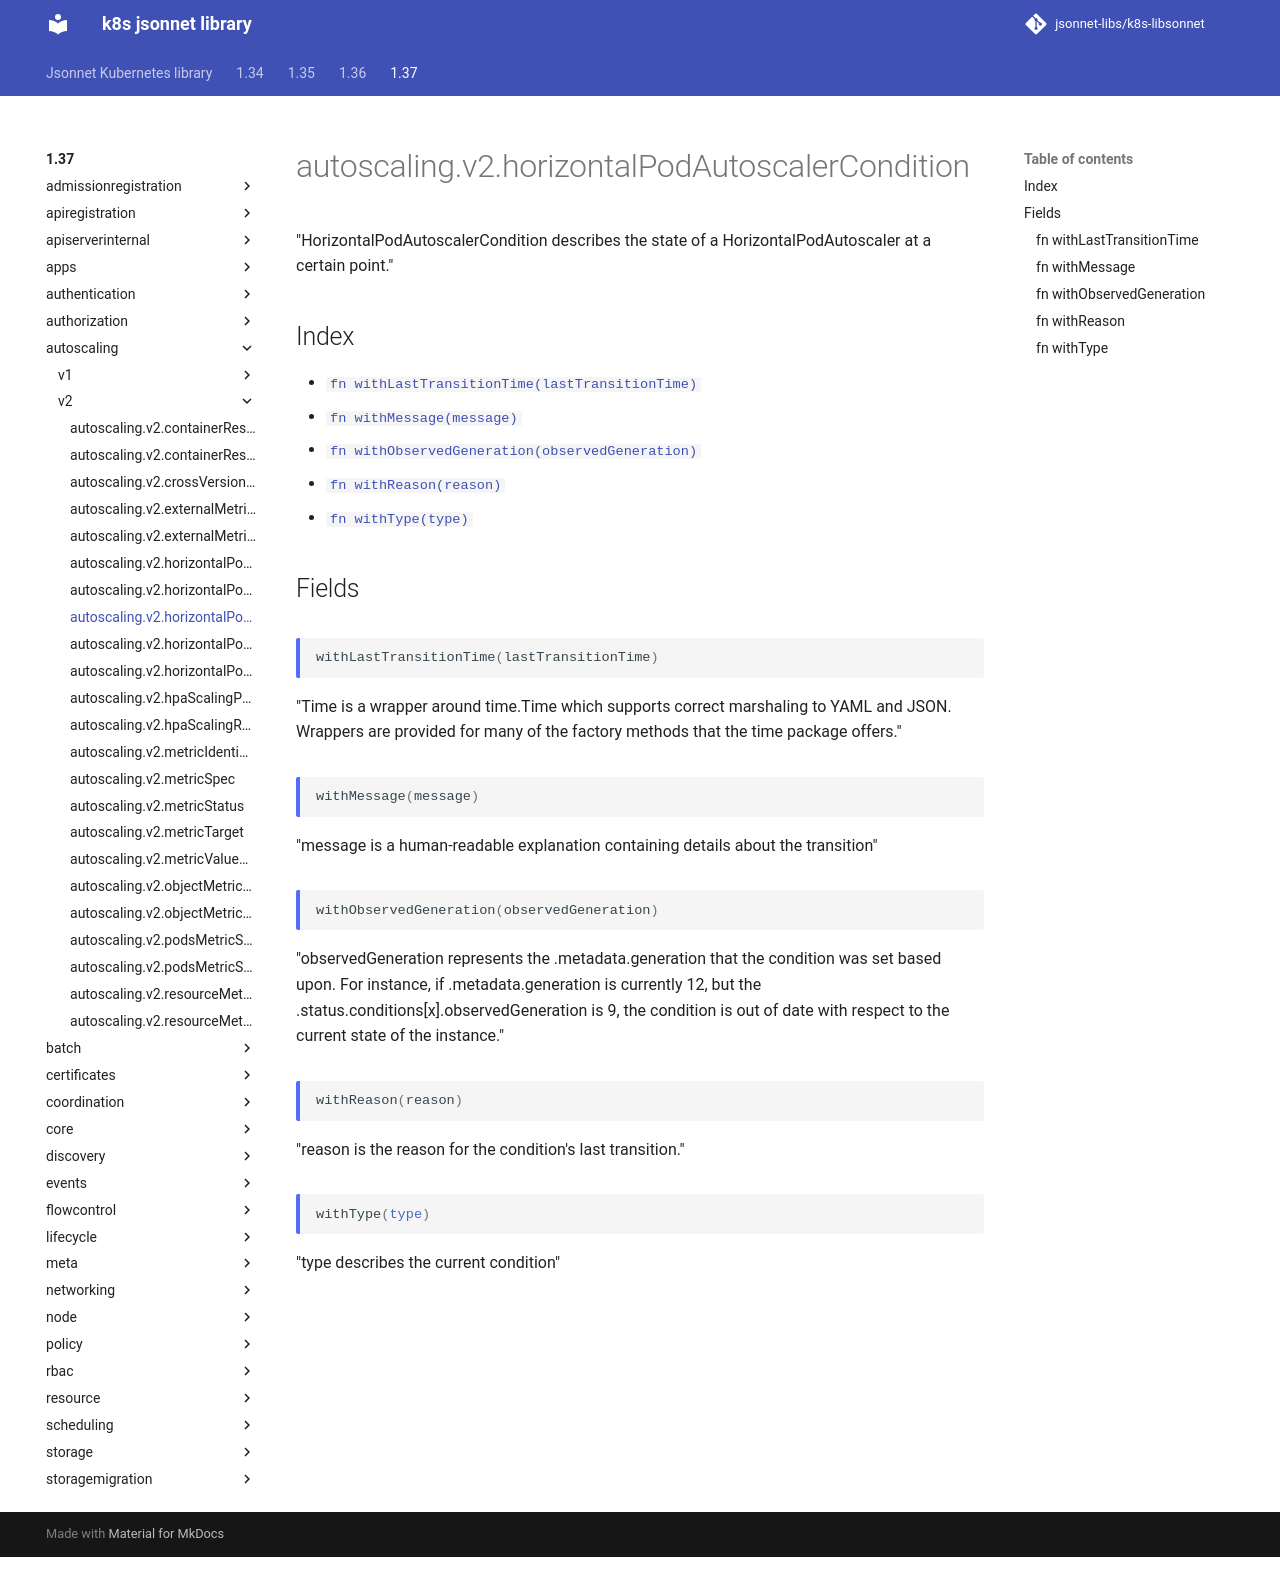

repository: jsonnet-libs/k8s-libsonnet · page: 1.37/autoscaling/v2/horizontalPodAutoscalerCondition/index.html · generator: mkdocs

---
permalink: /1.37/autoscaling/v2/horizontalPodAutoscalerCondition/
---

# autoscaling.v2.horizontalPodAutoscalerCondition

"HorizontalPodAutoscalerCondition describes the state of a HorizontalPodAutoscaler at a certain point."

## Index

* [`fn withLastTransitionTime(lastTransitionTime)`](#fn-withlasttransitiontime)
* [`fn withMessage(message)`](#fn-withmessage)
* [`fn withObservedGeneration(observedGeneration)`](#fn-withobservedgeneration)
* [`fn withReason(reason)`](#fn-withreason)
* [`fn withType(type)`](#fn-withtype)

## Fields

### fn withLastTransitionTime

```ts
withLastTransitionTime(lastTransitionTime)
```

"Time is a wrapper around time.Time which supports correct marshaling to YAML and JSON.  Wrappers are provided for many of the factory methods that the time package offers."

### fn withMessage

```ts
withMessage(message)
```

"message is a human-readable explanation containing details about the transition"

### fn withObservedGeneration

```ts
withObservedGeneration(observedGeneration)
```

"observedGeneration represents the .metadata.generation that the condition was set based upon. For instance, if .metadata.generation is currently 12, but the .status.conditions[x].observedGeneration is 9, the condition is out of date with respect to the current state of the instance."

### fn withReason

```ts
withReason(reason)
```

"reason is the reason for the condition's last transition."

### fn withType

```ts
withType(type)
```

"type describes the current condition"
